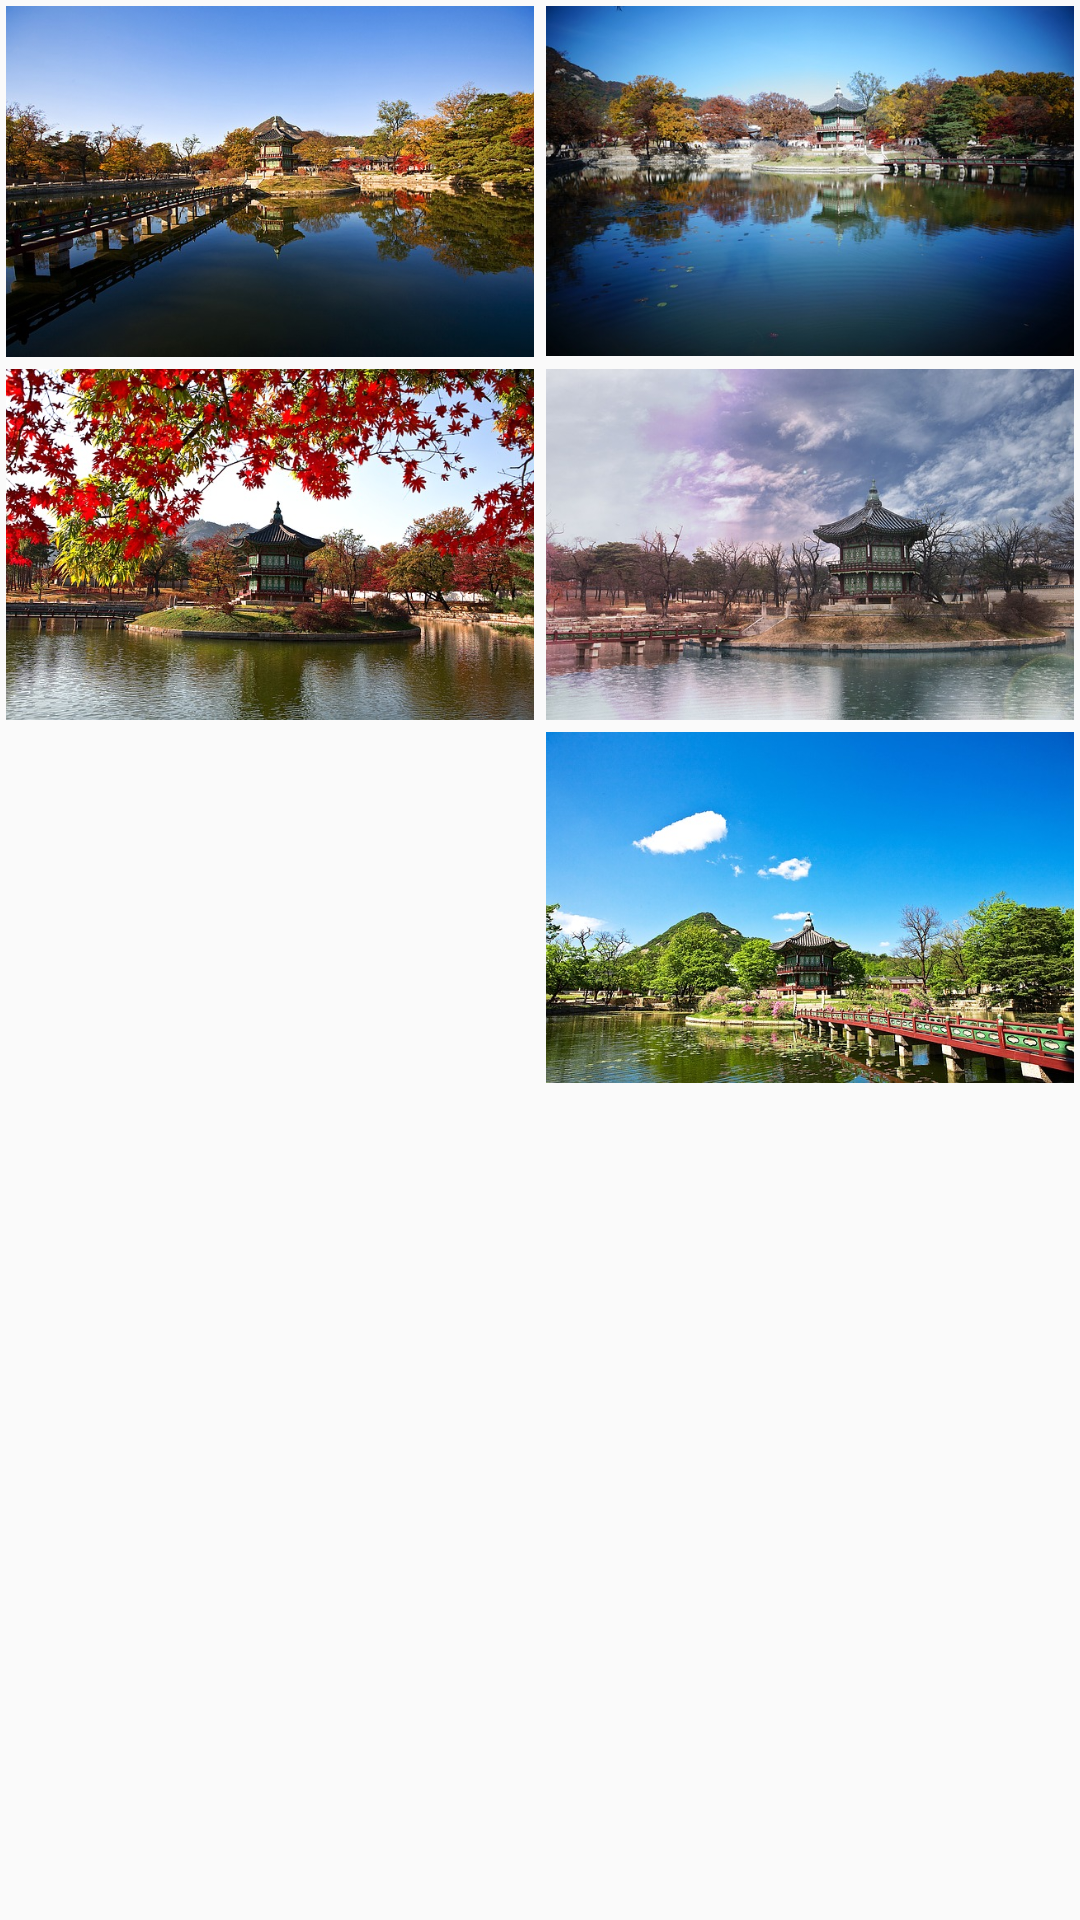

This screen was rendered from an Android layout file. Write that file and the resources it references.
<!-- AndroidManifest.xml: application theme AppTheme -->
<!-- res/layout/fragment_popular_img.xml -->
<?xml version="1.0" encoding="utf-8"?>
<FrameLayout xmlns:android="http://schemas.android.com/apk/res/android"
    xmlns:tools="http://schemas.android.com/tools"
    android:layout_width="match_parent"
    android:layout_height="match_parent"
    tools:context=".view.fragment.PopularImgFragment">

    <ScrollView
        android:layout_width="match_parent"
        android:layout_height="match_parent">

        <LinearLayout
            android:layout_width="match_parent"
            android:layout_height="match_parent"
            android:orientation="vertical">

            <LinearLayout
                android:layout_width="match_parent"
                android:layout_height="0dp"
                android:layout_weight="1"
                android:orientation="horizontal">

                <ImageView
                    android:id="@+id/imageView4"
                    android:layout_width="0dp"
                    android:layout_height="wrap_content"
                    android:layout_weight="1"
                    android:padding="2dp"
                    android:scaleType="fitXY"
                    android:adjustViewBounds="true"
                    android:src="@drawable/temple2" />

                <ImageView
                    android:id="@+id/imageView3"
                    android:layout_width="0dp"
                    android:layout_height="wrap_content"
                    android:layout_weight="1"
                    android:padding="2dp"
                    android:scaleType="fitXY"
                    android:adjustViewBounds="true"
                    android:src="@drawable/temple1" />
            </LinearLayout>

            <LinearLayout
                android:layout_width="match_parent"
                android:layout_height="0dp"
                android:layout_weight="1"
                android:orientation="horizontal">

                <ImageView
                    android:id="@+id/imageView6"
                    android:layout_width="0dp"
                    android:layout_height="wrap_content"
                    android:layout_weight="1"
                    android:padding="2dp"
                    android:scaleType="fitXY"
                    android:adjustViewBounds="true"
                    android:src="@drawable/temple4" />

                <ImageView
                    android:id="@+id/imageView5"
                    android:layout_width="0dp"
                    android:layout_height="wrap_content"
                    android:layout_weight="1"
                    android:padding="2dp"
                    android:scaleType="fitXY"
                    android:adjustViewBounds="true"
                    android:src="@drawable/temple3" />
            </LinearLayout>

            <LinearLayout
                android:layout_width="match_parent"
                android:layout_height="0dp"
                android:layout_weight="1"
                android:orientation="horizontal">

                <ImageView
                    android:id="@+id/imageView8"
                    android:layout_width="0dp"
                    android:layout_height="wrap_content"
                    android:layout_weight="1"
                    android:padding="2dp"
                    android:scaleType="fitXY"
                    android:adjustViewBounds="true"
                    android:src="@drawable/temple6" />

                <ImageView
                    android:id="@+id/imageView7"
                    android:layout_width="0dp"
                    android:layout_height="wrap_content"
                    android:layout_weight="1"
                    android:padding="2dp"
                    android:scaleType="fitXY"
                    android:adjustViewBounds="true"
                    android:src="@drawable/temple5" />
            </LinearLayout>
        </LinearLayout>
    </ScrollView>

</FrameLayout>
<!-- resources referenced by this layout -->
<resources>
  <!-- drawable temple1: png bitmap (drawable, 79091 bytes) -->
  <!-- drawable temple2: png bitmap (drawable, 87636 bytes) -->
  <!-- drawable temple3: png bitmap (drawable, 99551 bytes) -->
  <!-- drawable temple4: png bitmap (drawable, 179805 bytes) -->
  <!-- drawable temple5: png bitmap (drawable, 111268 bytes) -->
  <style name="AppTheme" parent="Theme.AppCompat.Light.DarkActionBar">
          
          <item name="colorPrimary">@color/colorPrimary</item>
          <item name="colorPrimaryDark">@color/colorPrimaryDark</item>
          <item name="colorAccent">@color/colorAccent</item>
          
          
      </style>
  <color name="colorPrimary">#3F51B5</color>
  <color name="colorPrimaryDark">#303F9F</color>
  <color name="colorAccent">#FF4081</color>
</resources>
